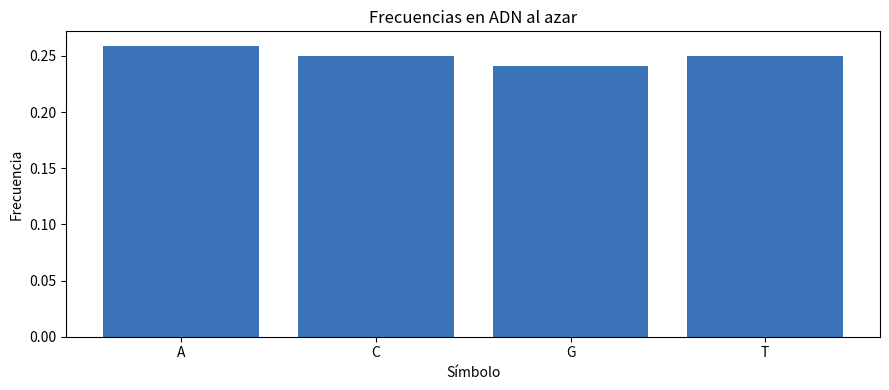
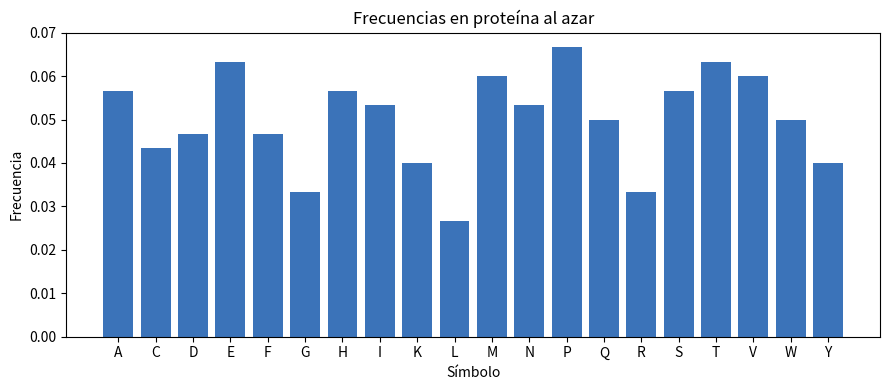
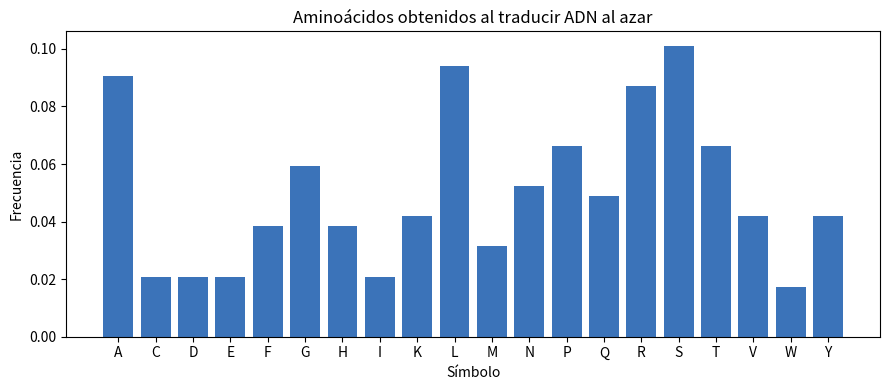

These figures' Python source, in order:
"""Generación y análisis simple de secuencias al azar."""

import argparse
from collections import Counter
import os
from pathlib import Path
import random

os.environ.setdefault("MPLCONFIGDIR", ".matplotlib-cache")

import matplotlib

matplotlib.use("Agg")
import matplotlib.pyplot as plt
import numpy as np
import pandas as pd


RESULTADOS_DIR = Path("resultados")
AMINOACIDOS = list("ACDEFGHIKLMNPQRSTVWY")
NUCLEOTIDOS = list("ACGT")
CODIGO_GENETICO = {
    "TTT": "F", "TTC": "F", "TTA": "L", "TTG": "L",
    "TCT": "S", "TCC": "S", "TCA": "S", "TCG": "S",
    "TAT": "Y", "TAC": "Y", "TAA": "*", "TAG": "*",
    "TGT": "C", "TGC": "C", "TGA": "*", "TGG": "W",
    "CTT": "L", "CTC": "L", "CTA": "L", "CTG": "L",
    "CCT": "P", "CCC": "P", "CCA": "P", "CCG": "P",
    "CAT": "H", "CAC": "H", "CAA": "Q", "CAG": "Q",
    "CGT": "R", "CGC": "R", "CGA": "R", "CGG": "R",
    "ATT": "I", "ATC": "I", "ATA": "I", "ATG": "M",
    "ACT": "T", "ACC": "T", "ACA": "T", "ACG": "T",
    "AAT": "N", "AAC": "N", "AAA": "K", "AAG": "K",
    "AGT": "S", "AGC": "S", "AGA": "R", "AGG": "R",
    "GTT": "V", "GTC": "V", "GTA": "V", "GTG": "V",
    "GCT": "A", "GCC": "A", "GCA": "A", "GCG": "A",
    "GAT": "D", "GAC": "D", "GAA": "E", "GAG": "E",
    "GGT": "G", "GGC": "G", "GGA": "G", "GGG": "G",
}


def generar_adn(largo, semilla=7):
    generador = random.Random(semilla)
    return "".join(generador.choice(NUCLEOTIDOS) for _ in range(largo))


def generar_proteina(largo, frecuencias=None, semilla=7):
    rng = np.random.default_rng(semilla)
    if frecuencias is None:
        probabilidades = np.repeat(1 / len(AMINOACIDOS), len(AMINOACIDOS))
    else:
        probabilidades = np.array([frecuencias[aa] for aa in AMINOACIDOS], dtype=float)
        probabilidades = probabilidades / probabilidades.sum()
    return "".join(rng.choice(AMINOACIDOS, size=largo, p=probabilidades))


def traducir_adn(adn):
    aminoacidos = []
    for posicion in range(0, len(adn) - 2, 3):
        codon = adn[posicion : posicion + 3].upper()
        aminoacidos.append(CODIGO_GENETICO.get(codon, "X"))
    return "".join(aminoacidos)


def frecuencias_simbolos(secuencia, alfabeto=None):
    conteos = Counter(secuencia)
    if alfabeto is None:
        alfabeto = sorted(conteos)
    total = sum(conteos.get(simbolo, 0) for simbolo in alfabeto)
    datos = []
    for simbolo in alfabeto:
        cuenta = conteos.get(simbolo, 0)
        frecuencia = cuenta / total if total else 0
        datos.append((simbolo, cuenta, frecuencia))
    return pd.DataFrame(datos, columns=["símbolo", "conteo", "frecuencia"])


def graficar_frecuencias(dataframe, ruta, titulo):
    plt.figure(figsize=(9, 4))
    plt.bar(dataframe["símbolo"], dataframe["frecuencia"], color="#3b73b9")
    plt.ylabel("Frecuencia")
    plt.xlabel("Símbolo")
    plt.title(titulo)
    plt.tight_layout()
    plt.savefig(ruta, dpi=180)
    plt.close()


def main():
    parser = argparse.ArgumentParser(description="Genera secuencias al azar y grafica frecuencias.")
    parser.add_argument("--largo", type=int, default=900, help="Largo de la secuencia de ADN.")
    parser.add_argument("--semilla", type=int, default=7, help="Semilla para reproducibilidad.")
    args = parser.parse_args()

    RESULTADOS_DIR.mkdir(exist_ok=True)
    adn = generar_adn(args.largo, semilla=args.semilla)
    proteina = generar_proteina(args.largo // 3, semilla=args.semilla)
    traduccion = traducir_adn(adn).replace("*", "")

    (RESULTADOS_DIR / "adn_azar.fasta").write_text(f">adn_azar_{args.largo}\n{adn}\n", encoding="utf-8")
    (RESULTADOS_DIR / "proteina_azar.fasta").write_text(
        f">proteina_azar_{len(proteina)}\n{proteina}\n", encoding="utf-8"
    )

    freq_adn = frecuencias_simbolos(adn, NUCLEOTIDOS)
    freq_prot = frecuencias_simbolos(proteina, AMINOACIDOS)
    freq_trad = frecuencias_simbolos(traduccion, AMINOACIDOS)

    freq_adn.to_csv(RESULTADOS_DIR / "frecuencias_adn_azar.csv", index=False)
    freq_prot.to_csv(RESULTADOS_DIR / "frecuencias_proteina_azar.csv", index=False)
    freq_trad.to_csv(RESULTADOS_DIR / "frecuencias_traduccion_adn_azar.csv", index=False)

    graficar_frecuencias(freq_adn, RESULTADOS_DIR / "frecuencias_adn_azar.png", "Frecuencias en ADN al azar")
    graficar_frecuencias(
        freq_prot,
        RESULTADOS_DIR / "frecuencias_proteina_azar.png",
        "Frecuencias en proteína al azar",
    )
    graficar_frecuencias(
        freq_trad,
        RESULTADOS_DIR / "frecuencias_traduccion_adn_azar.png",
        "Aminoácidos obtenidos al traducir ADN al azar",
    )

    print("ADN al azar:", adn[:60] + "...")
    print("Proteína al azar:", proteina[:60] + "...")
    print("Resultados guardados en resultados/")


if __name__ == "__main__":
    main()
